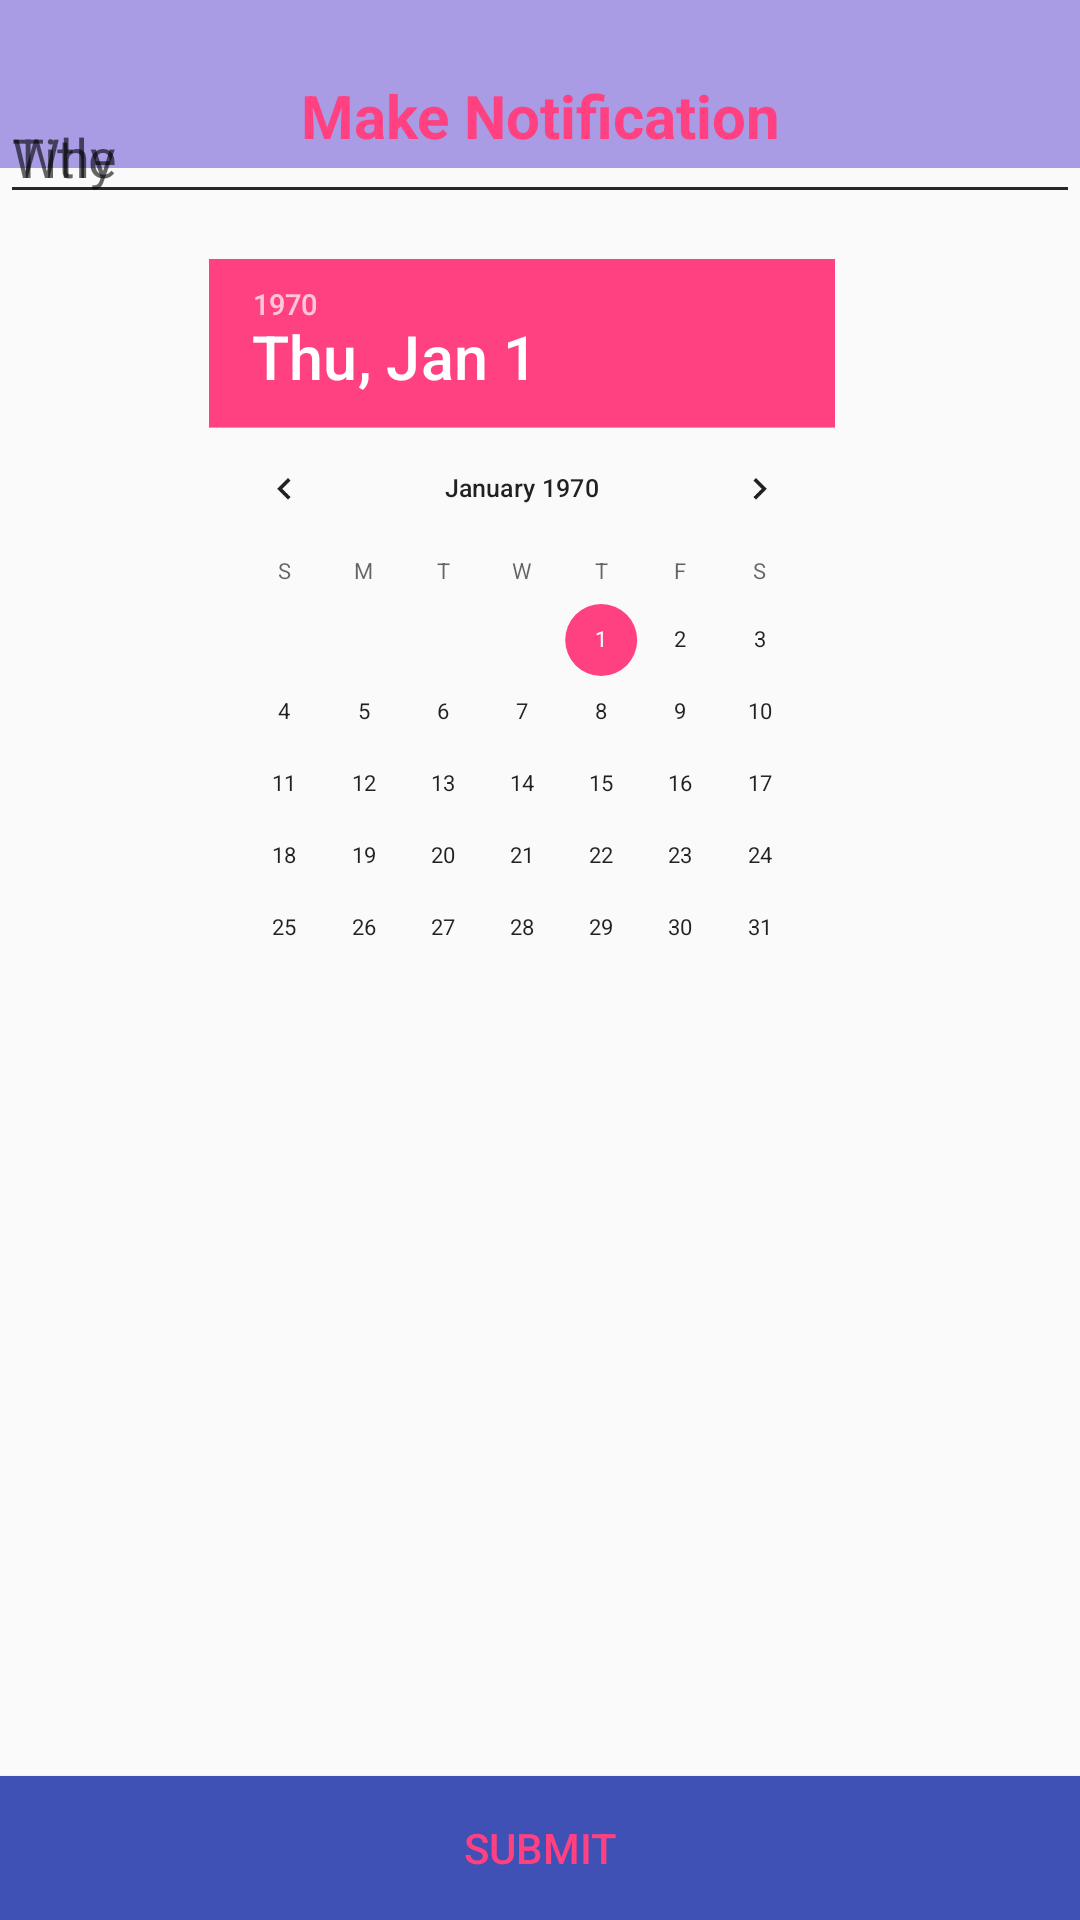

Reconstruct the res/layout file that produces this screen, plus the resources it refers to.
<!-- AndroidManifest.xml: application theme AppTheme -->
<!-- res/layout/make_notifications.xml -->
<?xml version="1.0" encoding="utf-8"?>
<android.support.v4.widget.DrawerLayout xmlns:android="http://schemas.android.com/apk/res/android"
    xmlns:app="http://schemas.android.com/apk/res-auto"
    android:id="@+id/drawer_layout"
    android:fitsSystemWindows="true"
    xmlns:tools="http://schemas.android.com/tools"
    android:layout_width="match_parent"
    android:layout_height="match_parent"
    tools:context="com.example.winsome.vona.MakeActivity">

    <FrameLayout
        android:id="@+id/content_frame"
        android:layout_width="fill_parent"
        android:layout_height="fill_parent">

        <android.support.v7.widget.Toolbar
            android:id="@+id/toolbar"
            android:layout_width="match_parent"
            android:layout_height="?attr/actionBarSize"
            android:background="?attr/colorPrimary"
            android:theme="@style/ThemeOverlay.AppCompat.ActionBar"/>

        <TextView
            android:layout_width="match_parent"
            android:layout_height="wrap_content"
            android:layout_marginTop="25dp"
            android:text="Make Notification"
            android:textSize="20dp"
            android:textStyle="bold"
            android:textColor="@color/colorAccent"
            android:gravity="center_horizontal"/>

        <EditText
            android:id="@+id/title"
            android:layout_width="match_parent"
            android:layout_height="wrap_content"
            android:hint="Title"
            android:paddingTop="40dp"/>

        <DatePicker
            android:id="@+id/date"
            android:layout_width="wrap_content"
            android:layout_height="wrap_content"
            android:scaleX="0.6"
            android:scaleY="0.6"
            android:foregroundGravity="center_horizontal"
            ></DatePicker>

        <EditText
            android:id="@+id/text"
            android:hint="Why"
            android:layout_width="match_parent"
            android:layout_height="wrap_content"
            android:paddingTop="40dp"/>

        <Button
            android:layout_width="match_parent"
            android:layout_height="wrap_content"
            android:layout_gravity="bottom"
            android:background="@color/colorPrimary"
            android:textColor="@color/colorAccent"
            android:text="Submit"/>

    </FrameLayout>

    
    <android.support.design.widget.NavigationView
        android:id="@+id/nav_view"
        android:layout_width="wrap_content"
        android:layout_height="match_parent"
        android:layout_gravity="start"
        android:fitsSystemWindows="true"
        app:menu="@menu/drawer_view"
        app:headerLayout="@layout/nav_header"/>
</android.support.v4.widget.DrawerLayout>
<!-- res/layout/nav_header.xml (included above) -->
<?xml version="1.0" encoding="utf-8"?>
<LinearLayout xmlns:android="http://schemas.android.com/apk/res/android"
    android:layout_width="match_parent"
    android:layout_height="192dp"
    android:background="?attr/colorAccent"
    android:padding="16dp"
    android:theme="@style/ThemeOverlay.AppCompat.Dark"
    android:orientation="vertical"
    android:gravity="bottom">

    <TextView
        android:layout_width="match_parent"
        android:layout_height="wrap_content"
        android:text="Welcome to Vuona"
        android:textAppearance="@style/TextAppearance.AppCompat.Body1"/>

</LinearLayout>
<!-- resources referenced by this layout -->
<resources>
  <color name="colorAccent">#FF4081</color>
  <color name="colorPrimary">#3F51B5</color>
  <style name="AppTheme" parent="Theme.AppCompat.Light.DarkActionBar">
          
          <item name="colorPrimary">@color/colourBg</item>
          <item name="colorPrimaryDark">@color/colorPrimaryDark</item>
          <item name="colorAccent">@color/colorAccent</item>
      </style>
  <color name="colourBg">#A99BE4</color>
  <color name="colorPrimaryDark">#303F9F</color>
</resources>
